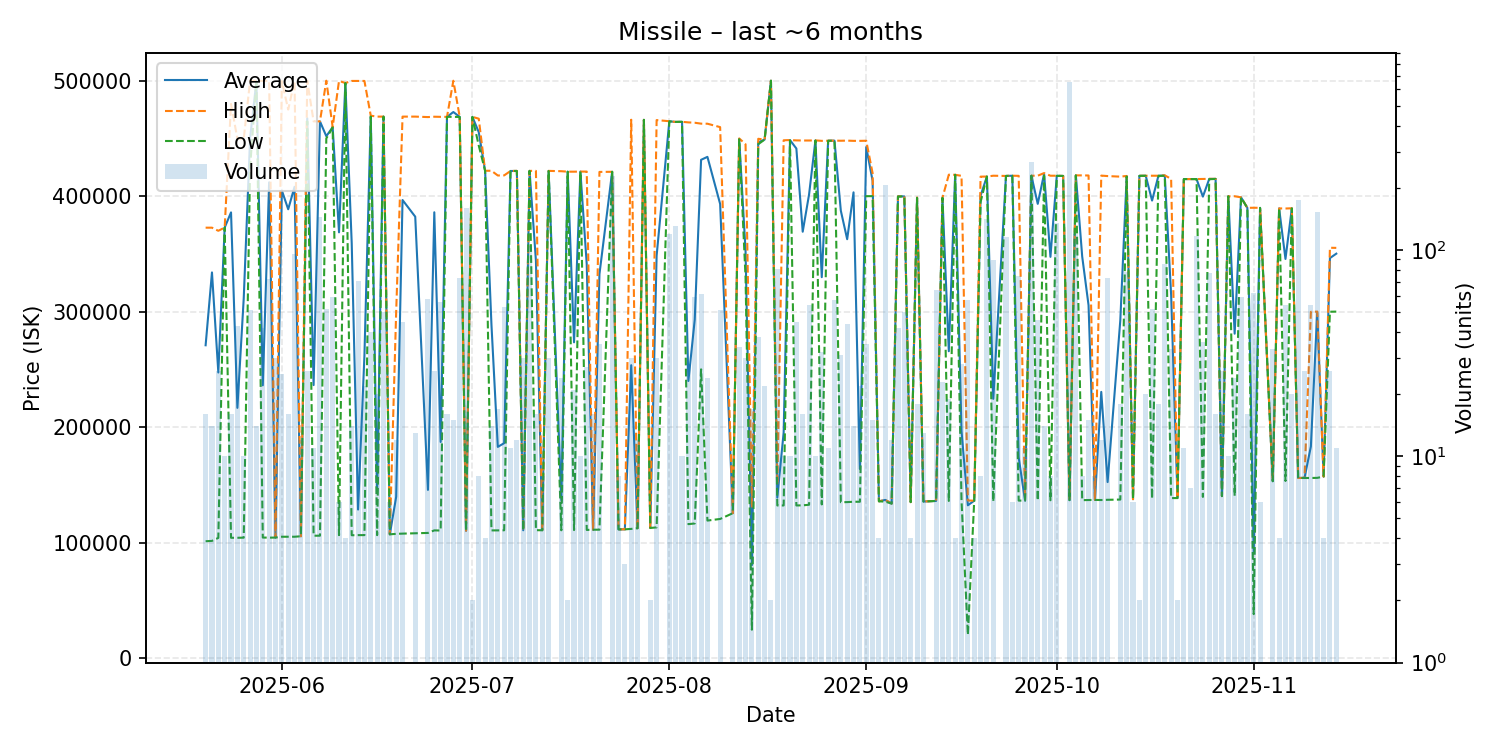

The data file committed next to this chart (first rows):
date, average, highest, lowest, order_count, volume
2025-05-20, 270850, 372700, 101100, 2, 16
2025-05-21, 333943, 372700, 101400, 3, 14
2025-05-22, 247254, 370000, 104000, 8, 26
2025-05-23, 372800, 372800, 372800, 1, 10
2025-05-24, 385950, 479900, 104100, 3, 16
2025-05-25, 216635, 449700, 104100, 6, 43
2025-05-26, 311500, 449700, 104200, 3, 10
2025-05-27, 450106, 499900, 425000, 7, 51
2025-05-28, 499900, 499900, 499900, 2, 14
2025-05-29, 236140, 499800, 104300, 6, 42
2025-05-30, 411967, 499900, 104200, 4, 72
2025-05-31, 104300, 104300, 104300, 1, 30
2025-06-01, 404916, 499600, 105000, 4, 25
2025-06-02, 388650, 475000, 105000, 5, 16
2025-06-03, 408093, 499700, 105000, 9, 96
2025-06-04, 105400, 105400, 105400, 1, 12
2025-06-05, 467531, 500000, 464800, 4, 26
2025-06-06, 236355, 464800, 105900, 3, 11
2025-06-07, 464800, 464800, 105900, 9, 144
2025-06-08, 451923, 500000, 450000, 2, 52
2025-06-09, 459715, 459900, 459500, 5, 59
2025-06-10, 368667, 499800, 106400, 2, 6
2025-06-11, 498000, 498000, 498000, 1, 4
2025-06-12, 359271, 499800, 106300, 5, 14
2025-06-13, 128563, 499800, 106400, 3, 71
2025-06-14, 261718, 499800, 106400, 6, 22
2025-06-15, 469300, 469700, 468900, 2, 40
2025-06-16, 142680, 468900, 106400, 3, 20
2025-06-17, 468900, 468900, 468900, 1, 50
2025-06-18, 107100, 107100, 107100, 1, 6
2025-06-19, 139600, 299900, 107500, 3, 12
2025-06-20, 396660, 468900, 107700, 7, 45
2025-06-22, 382238, 468900, 108000, 4, 13
2025-06-24, 145576, 468500, 108300, 4, 58
2025-06-25, 386038, 468800, 110500, 5, 26
2025-06-26, 187095, 468700, 110400, 7, 56
2025-06-27, 468700, 468700, 468700, 2, 16
2025-06-28, 472873, 500000, 468700, 4, 15
2025-06-29, 468693, 468700, 468600, 6, 73
2025-06-30, 110200, 110200, 110200, 3, 159
2025-07-01, 468700, 468700, 468700, 1, 2
2025-07-02, 455450, 467100, 443800, 2, 8
2025-07-03, 422000, 422000, 422000, 1, 4
2025-07-04, 288500, 422000, 110500, 3, 14
2025-07-05, 182829, 417900, 110500, 3, 17
2025-07-06, 186074, 418000, 110600, 4, 53
2025-07-07, 421800, 421800, 421800, 1, 11
2025-07-08, 421825, 421900, 421800, 2, 12
2025-07-09, 110600, 110600, 110600, 4, 30
2025-07-10, 421900, 421900, 421900, 2, 104
2025-07-11, 344075, 421900, 110700, 4, 16
2025-07-12, 110675, 110700, 110600, 2, 8
2025-07-13, 421867, 421900, 421800, 4, 30
2025-07-15, 136558, 421600, 110600, 3, 24
2025-07-16, 421200, 421200, 421200, 1, 2
2025-07-17, 273414, 421200, 110800, 4, 21
2025-07-18, 421300, 421300, 421300, 1, 10
2025-07-19, 340948, 421300, 110900, 6, 27
2025-07-20, 111100, 111100, 111100, 1, 16
2025-07-21, 332457, 421000, 111100, 3, 35
... 108 more rows
